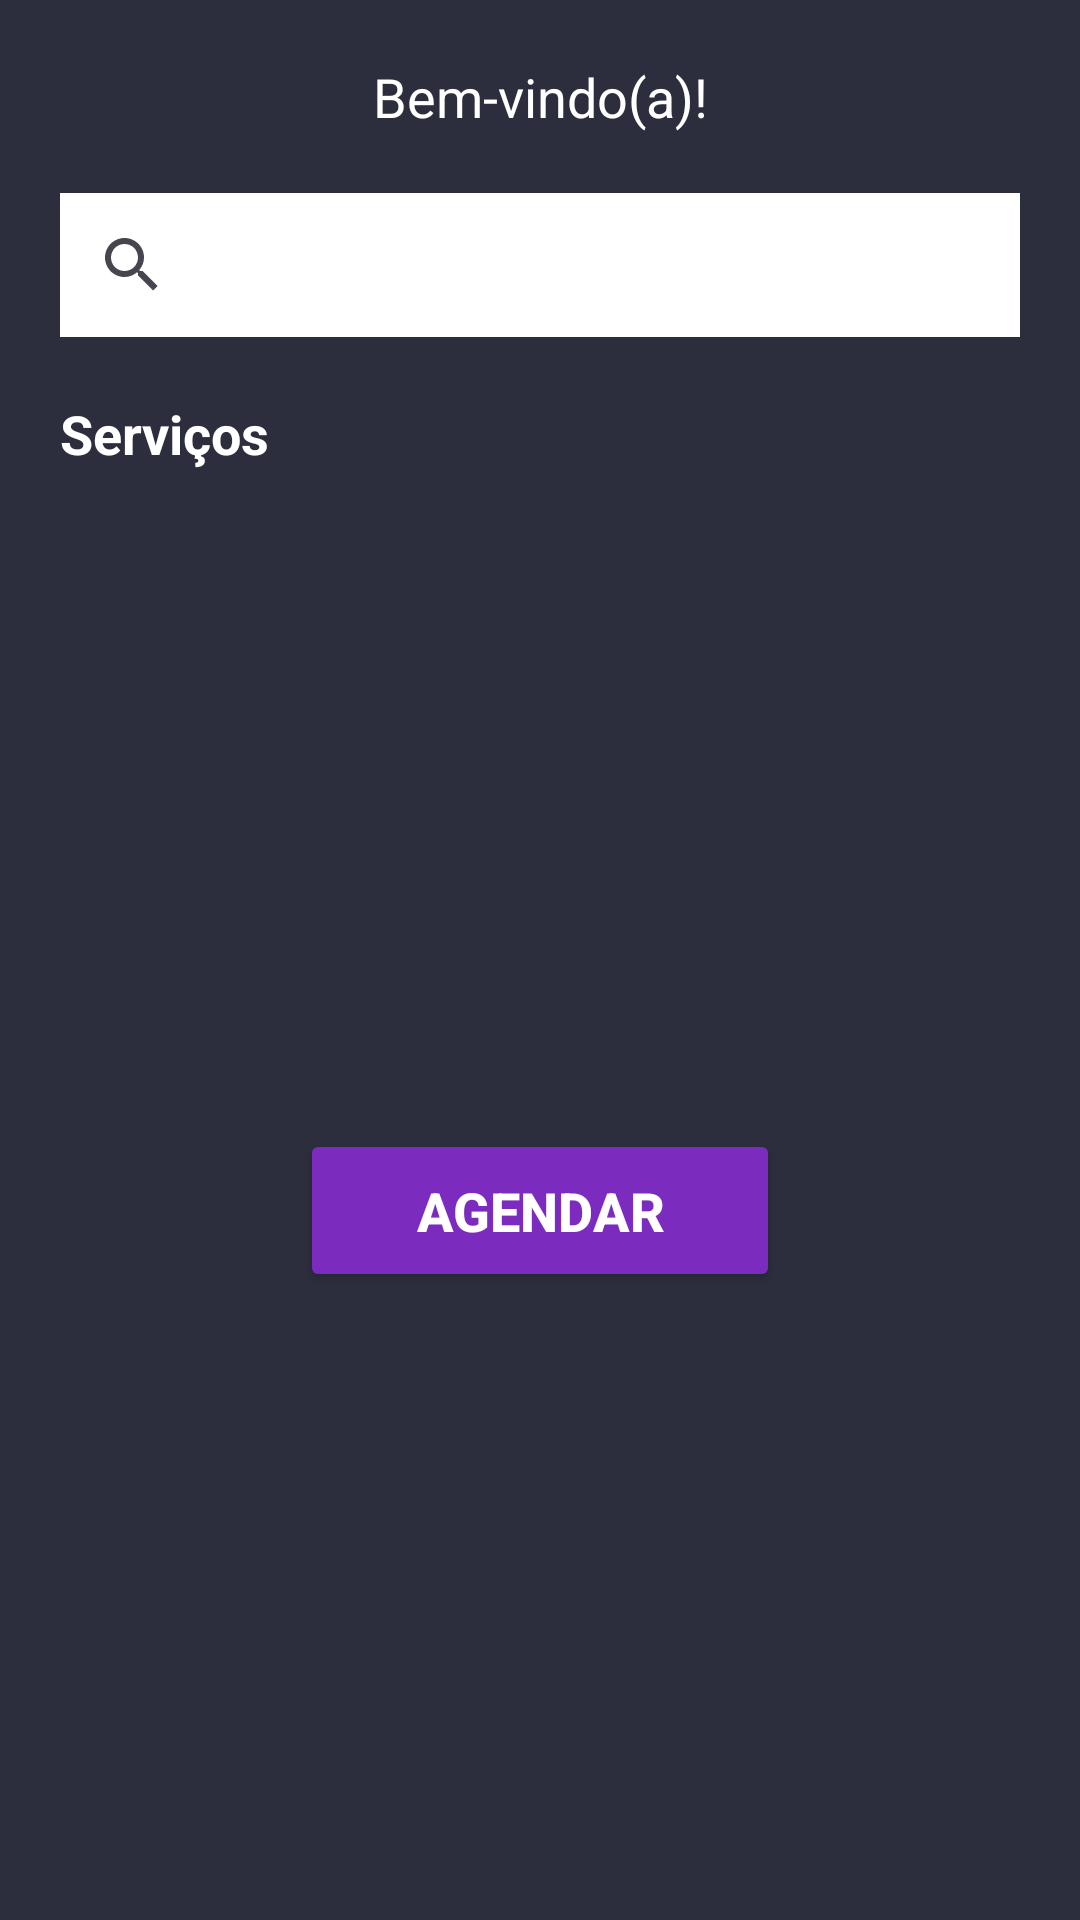

Here is an Android app screen rendered from its layout file. Give the layout XML and the strings, colors and styles it references.
<!-- AndroidManifest.xml: application theme Theme.SalaoMVP -->
<!-- res/layout/activity_home.xml -->
<?xml version="1.0" encoding="utf-8"?>
<androidx.constraintlayout.widget.ConstraintLayout xmlns:android="http://schemas.android.com/apk/res/android"
    xmlns:app="http://schemas.android.com/apk/res-auto"
    xmlns:tools="http://schemas.android.com/tools"
    android:layout_width="match_parent"
    android:layout_height="match_parent"
    android:background="@color/primary"
    tools:context=".view.Home">

    <TextView
        android:id="@+id/txtNomeUsuario"
        android:layout_width="match_parent"
        android:layout_height="wrap_content"
        android:text="Bem-vindo(a)!"
        android:textSize="18sp"
        android:textColor="@color/white"
        android:gravity="center"
        android:layout_marginTop="20dp"
        app:layout_constraintTop_toTopOf="parent"
        app:layout_constraintStart_toStartOf="parent"
        app:layout_constraintEnd_toEndOf="parent"
        />
    
    <SearchView
        android:id="@+id/pesquisa"
        android:layout_width="match_parent"
        android:layout_height="wrap_content"
        android:queryHint="Pesquisar..."
        android:background="@color/white"
        android:layout_margin="20dp"
        app:layout_constraintTop_toBottomOf="@id/txtNomeUsuario"
        app:layout_constraintStart_toStartOf="parent"
        app:layout_constraintEnd_toEndOf="parent"
        />

    <TextView
        android:id="@+id/txtTituloServicos"
        android:layout_width="match_parent"
        android:layout_height="wrap_content"
        android:text="Serviços"
        android:textSize="18sp"
        android:textStyle="bold"
        android:textColor="@color/white"
        android:layout_margin="20dp"
        app:layout_constraintTop_toBottomOf="@id/pesquisa"
        app:layout_constraintStart_toStartOf="parent"
        app:layout_constraintEnd_toEndOf="parent"
        />

    <androidx.recyclerview.widget.RecyclerView
        android:id="@+id/recyclerViewServicos"
        android:layout_width="match_parent"
        android:layout_height="0dp"
        android:layout_marginTop="10dp"
        app:layout_constraintTop_toBottomOf="@id/txtTituloServicos"
        app:layout_constraintStart_toStartOf="parent"
        app:layout_constraintEnd_toEndOf="parent"
        />

     <Button
         android:id="@+id/btAgendar"
         android:layout_width="match_parent"
         android:layout_height="wrap_content"
         android:text="AGENDAR"
         android:textSize="18sp"
         android:textStyle="bold"
         android:textColor="@color/white"
         android:padding="15dp"
         android:drawableEnd="@drawable/baseline_arrow_forward_24"
         android:layout_marginTop="20dp"
         android:layout_marginStart="100dp"
         android:layout_marginEnd="100dp"
         android:layout_marginBottom="20dp"
         android:backgroundTint="@color/secondary"
         app:layout_constraintTop_toBottomOf="@id/recyclerViewServicos"
         app:layout_constraintStart_toStartOf="parent"
         app:layout_constraintEnd_toEndOf="parent"
         app:layout_constraintBottom_toBottomOf="parent"
         />

</androidx.constraintlayout.widget.ConstraintLayout>
<!-- resources referenced by this layout -->
<resources>
  <color name="primary">#2c2e3d</color>
  <color name="secondary">#7b2cbf</color>
  <color name="white">#FFFFFFFF</color>
  <style name="Theme.SalaoMVP" parent="Base.Theme.SalaoMVP" />
  <style name="Base.Theme.SalaoMVP" parent="Theme.Material3.DayNight.NoActionBar">
          
          
      </style>
</resources>
